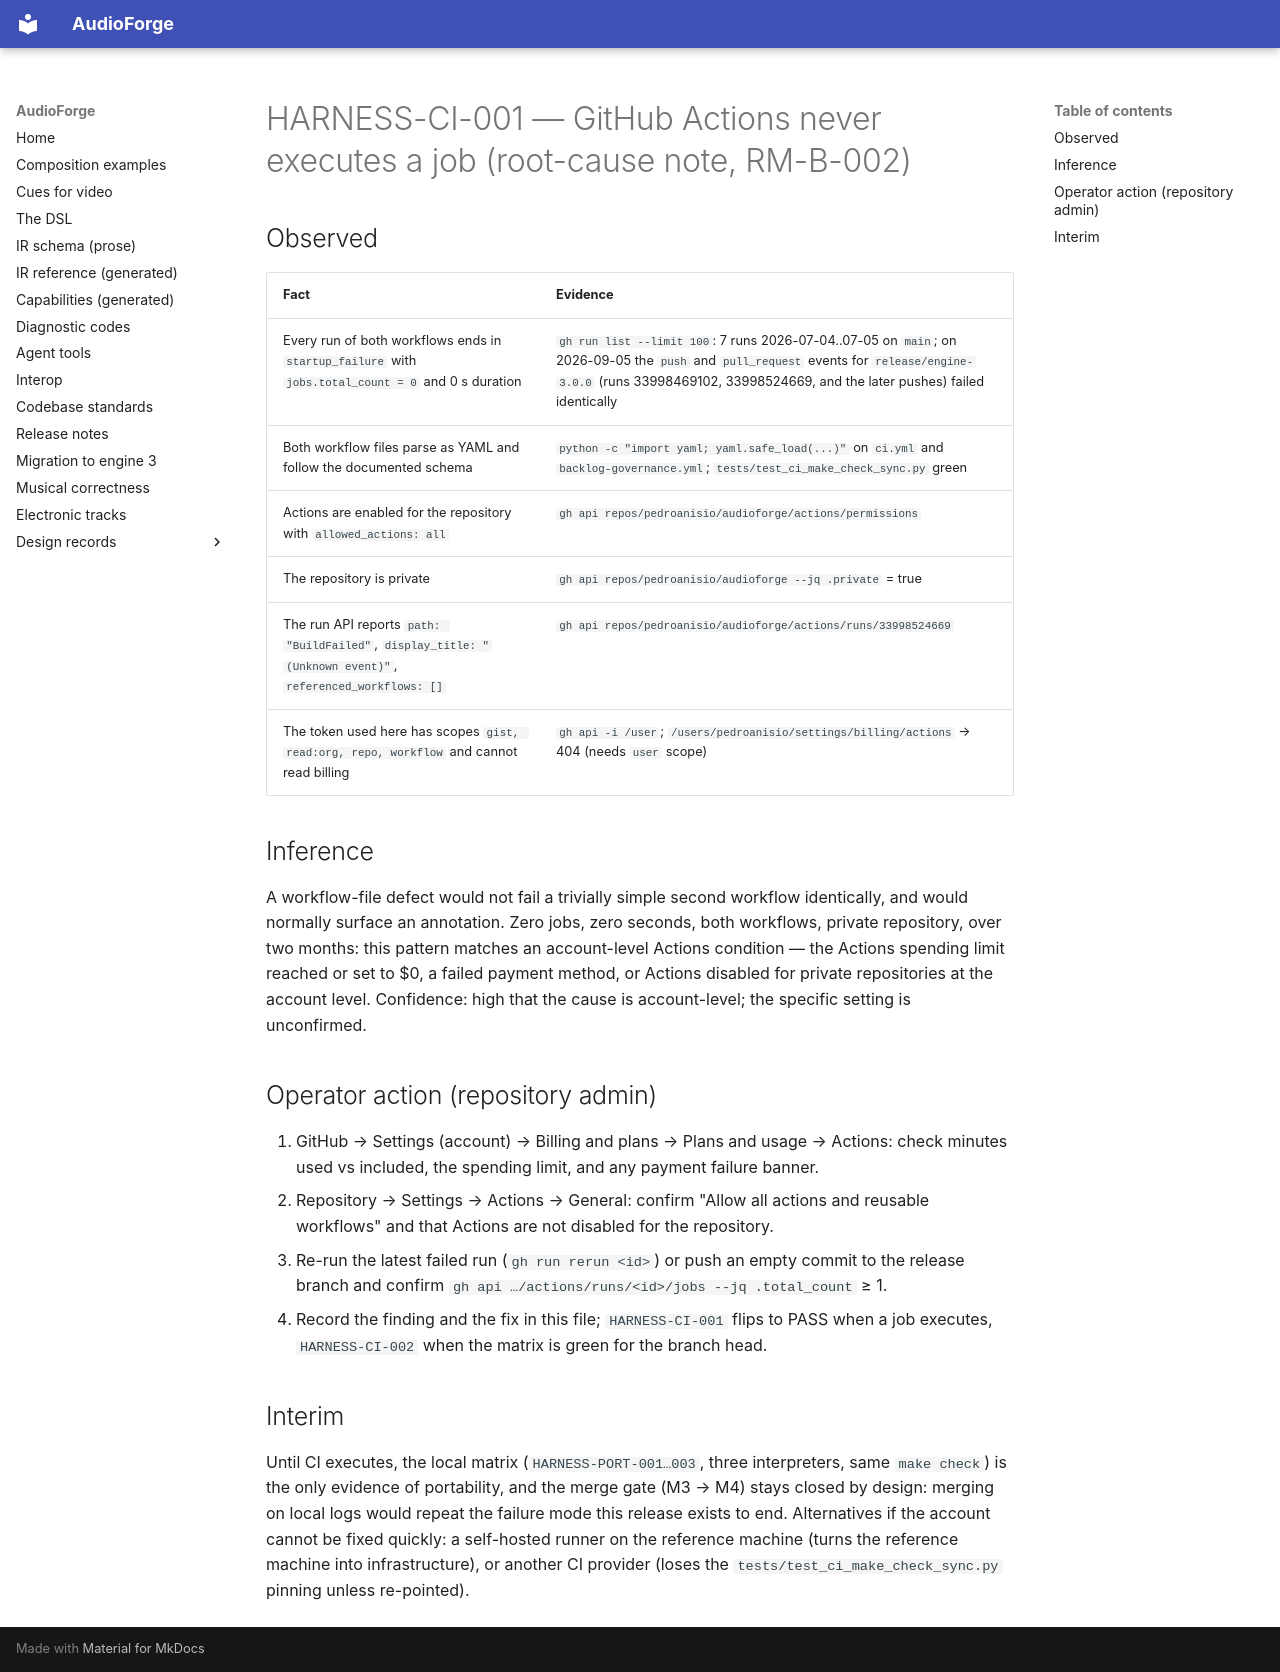

repository: pedroanisio/audioforge · page: evolution/evidence/T1/ci-root-cause/index.html · generator: mkdocs

---
disclaimer:
  notice: >-
    No information within this document should be taken for granted.
    Any statement or premise not backed by a real logical definition
    or verifiable reference may be invalid, erroneous, or a hallucination.
  generated_by: "Claude Fable 5.1 via Claude Code"
  date: "2026-09-05"
---

# HARNESS-CI-001 — GitHub Actions never executes a job (root-cause note, RM-B-002)

## Observed

| Fact | Evidence |
|---|---|
| Every run of both workflows ends in `startup_failure` with `jobs.total_count = 0` and 0 s duration | `gh run list --limit 100`: 7 runs 2026-07-04..07-05 on `main`; on 2026-09-05 the `push` and `pull_request` events for `release/engine-3.0.0` (runs 33998469102, 33998524669, and the later pushes) failed identically |
| Both workflow files parse as YAML and follow the documented schema | `python -c "import yaml; yaml.safe_load(...)"` on `ci.yml` and `backlog-governance.yml`; `tests/test_ci_make_check_sync.py` green |
| Actions are enabled for the repository with `allowed_actions: all` | `gh api repos/pedroanisio/audioforge/actions/permissions` |
| The repository is private | `gh api repos/pedroanisio/audioforge --jq .private` = true |
| The run API reports `path: "BuildFailed"`, `display_title: "(Unknown event)"`, `referenced_workflows: []` | `gh api repos/pedroanisio/audioforge/actions/runs/33998524669` |
| The token used here has scopes `gist, read:org, repo, workflow` and cannot read billing | `gh api -i /user`; `/users/pedroanisio/settings/billing/actions` → 404 (needs `user` scope) |

## Inference

A workflow-file defect would not fail a trivially simple second workflow identically,
and would normally surface an annotation. Zero jobs, zero seconds, both workflows,
private repository, over two months: this pattern matches an account-level Actions
condition — the Actions spending limit reached or set to $0, a failed payment method,
or Actions disabled for private repositories at the account level. Confidence: high
that the cause is account-level; the specific setting is unconfirmed.

## Operator action (repository admin)

1. GitHub → Settings (account) → Billing and plans → Plans and usage → Actions:
   check minutes used vs included, the spending limit, and any payment failure banner.
2. Repository → Settings → Actions → General: confirm "Allow all actions and reusable
   workflows" and that Actions are not disabled for the repository.
3. Re-run the latest failed run (`gh run rerun <id>`) or push an empty commit to the
   release branch and confirm `gh api …/actions/runs/<id>/jobs --jq .total_count` ≥ 1.
4. Record the finding and the fix in this file; `HARNESS-CI-001` flips to PASS when a
   job executes, `HARNESS-CI-002` when the matrix is green for the branch head.

## Interim

Until CI executes, the local matrix (`HARNESS-PORT-001…003`, three interpreters, same
`make check`) is the only evidence of portability, and the merge gate (M3 → M4) stays
closed by design: merging on local logs would repeat the failure mode this release exists
to end. Alternatives if the account cannot be fixed quickly: a self-hosted runner on the
reference machine (turns the reference machine into infrastructure), or another CI
provider (loses the `tests/test_ci_make_check_sync.py` pinning unless re-pointed).
